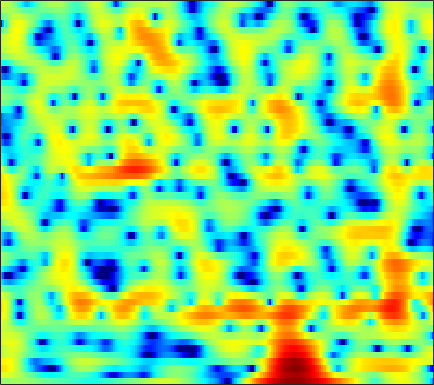

Source data for this figure (header and first rows):
0.50351, 0.61034, 0.74945, 0.88625, 0.98129, 1.0901, 1.1633, 1.1894, 1.1874, 1.1308, 1.0392, 0.93682, 0.7648, 0.57119, 0.40696, 0.1834, -0.049448, -0.22264, -0.43027, -0.62985, -0.81595, -0.95317, -1.1257, -1.2735
3.583, 3.556, 3.467, 3.322, 3.172, 2.92, 2.608, 2.335, 1.917, 1.444, 0.9152, 0.488, -0.117, -0.7562, -1.248, -1.913, -2.574, -3.048, -3.645, -4.171, -4.591, -4.821, -4.99, -5.016
5.898, 5.76, 5.489, 5.113, 4.754, 4.169, 3.443, 2.808, 1.819, 0.6618, -0.6731, -1.796, -3.446, -5.23, -6.612, -8.363, -9.819, -10.67, -11.56, -12.43, -13.69, -15.13, -18.27, -24.16
4.982, 5.029, 4.98, 4.783, 4.533, 4.049, 3.378, 2.742, 1.715, 0.447, -1.074, -2.396, -4.412, -6.619, -8.229, -9.825, -10.25, -9.872, -9.059, -8.304, -7.773, -7.473, -7.158, -6.822
1.591, 2.161, 2.702, 3.01, 3.104, 3.062, 2.833, 2.554, 2.062, 1.443, 0.7352, 0.1683, -0.6017, -1.345, -1.851, -2.449, -2.927, -3.199, -3.435, -3.55, -3.564, -3.517, -3.369, -3.158
1.492, 2.123, 2.759, 3.182, 3.363, 3.441, 3.338, 3.152, 2.768, 2.232, 1.558, 0.9633, 0.07191, -0.9186, -1.721, -2.846, -3.951, -4.72, -5.525, -5.939, -5.901, -5.635, -5.071, -4.414
2.825, 3.201, 3.581, 3.817, 3.898, 3.881, 3.72, 3.501, 3.071, 2.478, 1.716, 1.018, -0.1063, -1.496, -2.761, -4.845, -7.648, -10.55, -16.67, -23.97, -15.33, -11.48, -8.27, -6.186
2.631, 2.842, 3.024, 3.087, 3.058, 2.926, 2.696, 2.465, 2.085, 1.632, 1.098, 0.6385, -0.04758, -0.8182, -1.44, -2.309, -3.173, -3.755, -4.338, -4.606, -4.528, -4.284, -3.822, -3.318
2.459, 2.442, 2.293, 2.024, 1.761, 1.346, 0.8998, 0.5696, 0.1675, -0.1661, -0.4132, -0.5493, -0.6812, -0.7855, -0.8578, -0.9401, -1.025, -1.077, -1.143, -1.167, -1.162, -1.14, -1.077, -1.017
3.555, 3.169, 2.449, 1.487, 0.6234, -0.7138, -2.163, -3.23, -4.303, -4.657, -4.239, -3.592, -2.584, -1.641, -1.036, -0.3858, 0.09427, 0.3627, 0.5813, 0.6624, 0.6345, 0.5479, 0.3607, 0.1343
5.572, 4.87, 3.627, 2.007, 0.5144, -1.981, -5.252, -8.643, -15.69, -17.28, -10.17, -6.921, -3.945, -1.859, -0.6596, 0.5313, 1.355, 1.753, 2.01, 2.004, 1.738, 1.325, 0.5663, -0.5138
6.141, 5.319, 3.937, 2.211, 0.6786, -1.595, -4.025, -5.655, -7.179, -7.421, -6.433, -5.118, -3.244, -1.542, -0.4656, 0.6256, 1.344, 1.632, 1.729, 1.49, 0.9424, 0.3704, -0.6133, -1.879
5.805, 5.059, 3.78, 2.128, 0.6208, -1.93, -5.265, -8.691, -15.1, -14.24, -8.509, -5.6, -2.948, -1.104, -0.1035, 0.8062, 1.243, 1.259, 0.8903, 0.04226, -1.302, -2.651, -4.662, -6.097
3.446, 2.969, 2.193, 1.283, 0.5393, -0.5056, -1.469, -2.068, -2.535, -2.58, -2.147, -1.6, -0.8186, -0.1004, 0.3322, 0.7223, 0.8264, 0.6882, 0.188, -0.7632, -2.269, -3.809, -6.415, -8.558
-0.5806, -1.022, -1.624, -2.155, -2.472, -2.766, -2.899, -2.893, -2.756, -2.458, -2.072, -1.735, -1.264, -0.7891, -0.4637, -0.1082, 0.1183, 0.2247, 0.23, 0.1362, -0.04798, -0.1852, -0.2815, -0.1736
-5.138, -6.284, -7.709, -8.608, -8.731, -8.25, -7.43, -6.758, -5.894, -5.07, -4.292, -3.737, -3, -2.277, -1.76, -1.112, -0.5288, -0.1447, 0.3161, 0.7197, 1.098, 1.369, 1.723, 2.087
-7.818, -10.76, -17.02, -30.06, -20.56, -14.46, -11.68, -10.41, -9.35, -8.576, -7.705, -6.938, -5.742, -4.521, -3.641, -2.558, -1.589, -0.9532, -0.1984, 0.4734, 1.097, 1.553, 2.164, 2.757
-2.948, -4.19, -5.778, -7.059, -7.701, -8.387, -9.184, -10.11, -12.09, -15.24, -17.21, -14.73, -10.42, -7.252, -5.539, -3.867, -2.733, -2.131, -1.548, -1.067, -0.4771, 0.08001, 0.9937, 2.042
1.228, 0.5479, -0.3838, -1.324, -2.062, -3.098, -4.296, -5.358, -6.917, -8.458, -9.044, -8.367, -6.653, -4.988, -4.029, -3.257, -3.138, -3.509, -4.678, -6.647, -8.493, -7.835, -4.527, -1.254
1.078, 0.6021, -0.01703, -0.6012, -1.005, -1.471, -1.866, -2.121, -2.395, -2.508, -2.481, -2.348, -2.108, -1.869, -1.765, -1.857, -2.284, -2.882, -4.134, -5.796, -7.074, -6.668, -4.38, -1.705
-1.956, -2.587, -3.308, -3.751, -3.827, -3.64, -3.196, -2.786, -2.234, -1.718, -1.256, -0.9747, -0.67, -0.4628, -0.3895, -0.3891, -0.4904, -0.6169, -0.7915, -0.901, -0.8112, -0.5717, -0.03331, 0.6754
-5.884, -7.697, -10.82, -13.46, -12.63, -9.245, -6.304, -4.58, -2.82, -1.553, -0.631, -0.1216, 0.3536, 0.6391, 0.752, 0.8018, 0.7634, 0.7058, 0.6405, 0.6286, 0.7059, 0.8369, 1.109, 1.441
-5.547, -6.694, -8.498, -9.607, -8.954, -6.643, -4.181, -2.645, -1.03, 0.156, 0.9621, 1.363, 1.661, 1.711, 1.618, 1.349, 0.9555, 0.6291, 0.1946, -0.1218, -0.2525, -0.1968, 0.06888, 0.4954
-2.798, -2.268, -1.697, -1.141, -0.66, 0.0864, 0.8793, 1.447, 2.087, 2.555, 2.806, 2.836, 2.656, 2.217, 1.699, 0.7412, -0.5339, -1.71, -3.506, -5.285, -6.236, -5.976, -4.7, -3.147
-0.6072, 0.2902, 1.201, 1.885, 2.294, 2.73, 3.055, 3.226, 3.341, 3.31, 3.121, 2.855, 2.308, 1.525, 0.7443, -0.6257, -2.468, -4.292, -7.594, -12.6, -18.32, -15.23, -10.14, -7.133
2.104, 2.499, 2.916, 3.204, 3.329, 3.386, 3.324, 3.202, 2.955, 2.607, 2.159, 1.759, 1.134, 0.3765, -0.2846, -1.302, -2.493, -3.478, -4.844, -6.104, -6.981, -7.302, -7.379, -7.233
4.373, 4.4, 4.35, 4.18, 3.969, 3.573, 3.055, 2.597, 1.919, 1.213, 0.5223, 0.04296, -0.5239, -1.027, -1.383, -1.86, -2.382, -2.816, -3.453, -4.149, -4.909, -5.54, -6.543, -7.776
6.009, 5.851, 5.498, 4.959, 4.426, 3.526, 2.397, 1.407, -0.09296, -1.683, -3.111, -3.862, -4.247, -4.018, -3.674, -3.221, -2.902, -2.792, -2.832, -3.084, -3.576, -4.105, -5.064, -6.429
6.569, 6.343, 5.846, 5.104, 4.364, 3.106, 1.451, -0.1065, -2.798, -6.585, -12.77, -21.2, -15.52, -9.589, -7.176, -5.143, -3.893, -3.28, -2.774, -2.574, -2.623, -2.796, -3.17, -3.71
6.121, 5.895, 5.39, 4.657, 3.947, 2.786, 1.361, 0.09059, -1.841, -4.011, -6.06, -7.112, -7.412, -6.736, -6.037, -5.104, -4.323, -3.834, -3.314, -2.926, -2.68, -2.608, -2.664, -2.833
5.886, 5.607, 5.073, 4.383, 3.787, 2.899, 1.932, 1.152, 0.0756, -1.016, -2.061, -2.791, -3.656, -4.414, -4.862, -5.277, -5.317, -5.07, -4.441, -3.664, -2.983, -2.632, -2.462, -2.654
5.982, 5.429, 4.574, 3.675, 3.052, 2.346, 1.79, 1.458, 1.009, 0.482, -0.2363, -0.9594, -2.254, -4.074, -5.955, -9.487, -13.05, -11.8, -7.55, -4.375, -2.31, -1.323, -0.6014, -0.5902
3.567, 2.334, 0.3206, -1.953, -3.469, -4.224, -3.388, -2.398, -1.321, -0.687, -0.5462, -0.7349, -1.402, -2.573, -3.795, -5.675, -6.871, -6.345, -4.256, -2.008, -0.2214, 0.783, 1.697, 2.165
-1.029, -2.587, -5.407, -9.527, -13.94, -15.92, -10.54, -7.692, -5.212, -3.693, -2.789, -2.409, -2.198, -2.227, -2.289, -2.338, -2.195, -1.885, -1.22, -0.3866, 0.4889, 1.128, 1.856, 2.456
-3.385, -4.267, -5.455, -6.487, -7.007, -7.134, -6.643, -6.013, -5.112, -4.258, -3.578, -3.214, -2.893, -2.696, -2.591, -2.427, -2.16, -1.869, -1.32, -0.6133, 0.1973, 0.8107, 1.617, 2.333
-5.222, -5.848, -6.468, -6.727, -6.628, -6.189, -5.553, -5.019, -4.31, -3.708, -3.297, -3.129, -3.099, -3.269, -3.525, -3.897, -4.107, -3.994, -3.342, -2.193, -0.8183, 0.1966, 1.443, 2.486
-8.724, -10.44, -12.2, -11.79, -10.27, -8.029, -6.099, -4.939, -3.704, -2.889, -2.445, -2.366, -2.647, -3.483, -4.559, -6.916, -10.88, -14.29, -11.07, -5.77, -2.171, -0.1881, 1.762, 3.172
-10.81, -13.54, -17.58, -16.14, -12.67, -8.971, -6.399, -4.928, -3.489, -2.477, -1.836, -1.603, -1.644, -2.115, -2.752, -3.972, -5.339, -5.798, -4.781, -2.511, -0.2181, 1.239, 2.775, 3.855
-9.227, -9.479, -9.513, -9.031, -8.373, -7.27, -6.053, -5.186, -4.141, -3.205, -2.422, -1.939, -1.43, -1.059, -0.8793, -0.6684, -0.4146, -0.1195, 0.4476, 1.183, 1.98, 2.55, 3.194, 3.638
-10.48, -9.709, -8.879, -8.232, -7.848, -7.412, -6.964, -6.593, -5.912, -5.022, -3.956, -3.125, -2.034, -1.03, -0.392, 0.3626, 1.002, 1.414, 1.907, 2.339, 2.693, 2.903, 3.083, 3.151
-10.4, -8.993, -7.918, -7.546, -7.644, -8.258, -9.39, -10.42, -10.96, -9.519, -6.892, -4.949, -2.74, -0.998, 0.05839, 1.157, 1.957, 2.389, 2.768, 2.948, 2.963, 2.893, 2.72, 2.519
-4.429, -4.128, -3.997, -4.314, -4.914, -6.34, -8.798, -11.64, -15.73, -11.9, -6.925, -4.2, -1.512, 0.4349, 1.54, 2.618, 3.313, 3.604, 3.68, 3.41, 2.822, 2.196, 1.228, 0.3086
0.02109, -0.1287, -0.4184, -0.8362, -1.251, -1.9, -2.558, -2.919, -2.998, -2.481, -1.442, -0.5077, 0.7527, 1.889, 2.607, 3.331, 3.744, 3.818, 3.571, 2.854, 1.546, 0.02444, -3.011, -8.066
0.8458, 0.6203, 0.2896, -0.06842, -0.3504, -0.7277, -1.054, -1.223, -1.301, -1.165, -0.8029, -0.3833, 0.3039, 1.056, 1.606, 2.232, 2.651, 2.783, 2.676, 2.191, 1.259, 0.241, -1.507, -3.418
-0.3387, -0.5878, -0.9306, -1.298, -1.592, -2.027, -2.518, -2.928, -3.486, -3.918, -4.017, -3.744, -2.894, -1.692, -0.7623, 0.3842, 1.312, 1.832, 2.259, 2.393, 2.271, 2.071, 1.681, 1.278
-3.307, -3.655, -4.018, -4.262, -4.418, -4.715, -5.301, -6.068, -7.704, -10.45, -14.37, -15.06, -10.36, -6.137, -3.812, -1.506, 0.1449, 1.061, 1.938, 2.503, 2.833, 2.957, 3.011, 2.993
-8.493, -9.758, -10.44, -9.525, -8.452, -7.284, -6.734, -6.765, -7.454, -8.769, -10.02, -9.891, -7.746, -5.013, -3.195, -1.249, 0.2094, 1.032, 1.85, 2.407, 2.76, 2.907, 3.022, 3.067
-11.25, -15.36, -19.25, -12.88, -9.456, -6.598, -4.883, -4.063, -3.389, -2.96, -2.559, -2.167, -1.48, -0.6541, -0.02194, 0.7464, 1.376, 1.735, 2.058, 2.206, 2.203, 2.138, 1.986, 1.818
-3.962, -4.227, -4.146, -3.48, -2.733, -1.662, -0.7005, -0.116, 0.5043, 0.9535, 1.274, 1.474, 1.685, 1.845, 1.93, 1.976, 1.918, 1.806, 1.54, 1.109, 0.5052, -0.0307, -0.9105, -1.818
-0.04298, 0.2249, 0.6121, 1.051, 1.401, 1.852, 2.252, 2.488, 2.7, 2.773, 2.709, 2.572, 2.284, 1.893, 1.536, 1.006, 0.4149, -0.07788, -0.7949, -1.645, -2.724, -3.78, -5.737, -8.697
1.466, 1.921, 2.441, 2.878, 3.149, 3.422, 3.568, 3.587, 3.457, 3.143, 2.634, 2.104, 1.218, 0.1372, -0.7648, -2.03, -3.214, -3.986, -4.804, -5.429, -6.055, -6.686, -7.703, -9.049
2.026, 2.515, 3.091, 3.57, 3.854, 4.114, 4.197, 4.124, 3.819, 3.244, 2.354, 1.455, -0.09986, -2.134, -4.029, -7.056, -10.33, -11.97, -12.01, -10.77, -9.673, -9.065, -8.47, -7.965
1.365, 1.842, 2.562, 3.28, 3.756, 4.228, 4.478, 4.484, 4.24, 3.658, 2.703, 1.712, -0.04279, -2.4, -4.711, -8.752, -14.21, -17.89, -16.37, -13.64, -12.18, -11.38, -10.47, -9.232
-2.905, -1.866, 0.00694, 1.75, 2.807, 3.842, 4.476, 4.707, 4.698, 4.347, 3.658, 2.921, 1.636, 0.01914, -1.365, -3.4, -5.483, -6.902, -8.725, -10.67, -13.41, -16.61, -19.68, -14.37
-14.31, -7.632, -2.727, 0.1756, 1.639, 2.989, 3.803, 4.14, 4.278, 4.125, 3.712, 3.253, 2.465, 1.503, 0.6865, -0.4999, -1.8, -2.848, -4.38, -6.14, -8.144, -9.585, -10.32, -8.83
-1.801, -1.317, -0.3099, 0.737, 1.408, 2.071, 2.462, 2.583, 2.558, 2.346, 2.003, 1.684, 1.218, 0.7203, 0.3258, -0.2149, -0.7723, -1.219, -1.802, -2.384, -2.858, -3.088, -3.103, -2.816
1.224, 1.285, 1.394, 1.483, 1.503, 1.407, 1.161, 0.8718, 0.366, -0.2393, -0.84, -1.217, -1.544, -1.636, -1.57, -1.394, -1.181, -1.032, -0.8699, -0.738, -0.6135, -0.5095, -0.3446, -0.1656
2.504, 2.402, 2.159, 1.79, 1.417, 0.7881, -0.0388, -0.8075, -2.101, -3.701, -5.542, -6.775, -7.426, -6.504, -5.279, -3.66, -2.339, -1.537, -0.7153, -0.07445, 0.4218, 0.7323, 1.061, 1.328
